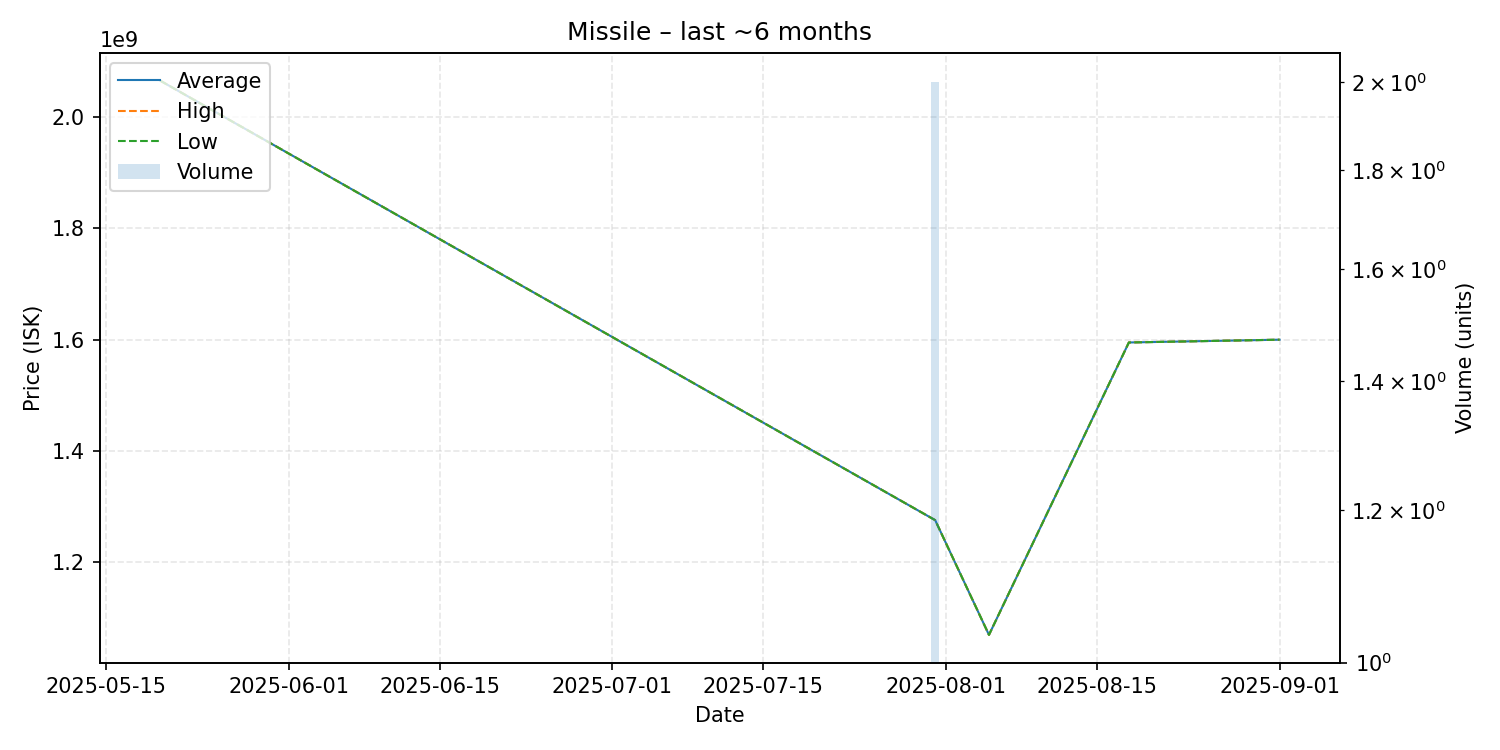

The table this chart was drawn from, first rows:
date, average, highest, lowest, order_count, volume
2025-05-20, 2065000000, 2065000000, 2065000000, 1, 1
2025-07-31, 1276000000, 1276000000, 1276000000, 2, 2
2025-08-05, 1070000000, 1070000000, 1070000000, 1, 1
2025-08-18, 1595000000, 1595000000, 1595000000, 1, 1
2025-09-01, 1600000000, 1600000000, 1600000000, 1, 1
